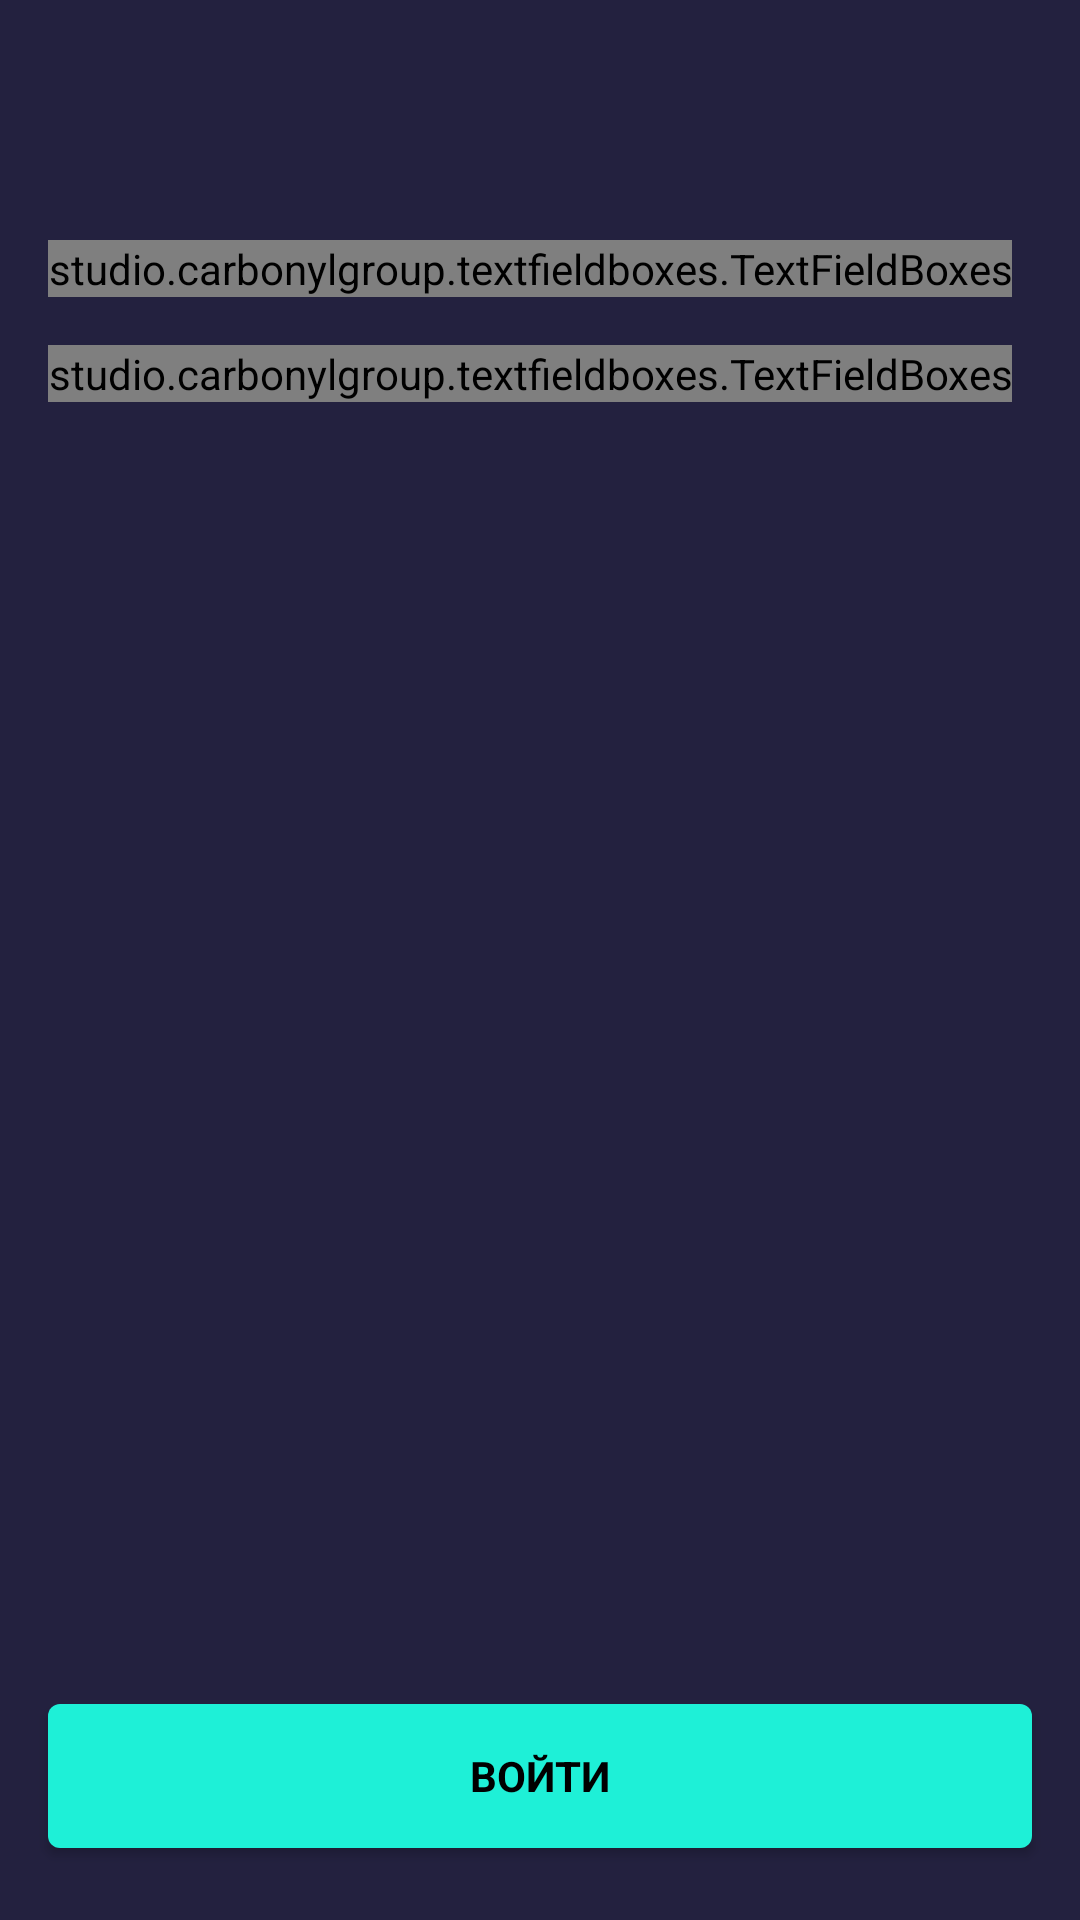

Produce the Android XML layout that renders to this screen, including the resource entries it uses.
<!-- AndroidManifest.xml: application theme AppTheme -->
<!-- res/layout/login_activity.xml -->
<?xml version="1.0" encoding="utf-8"?>
<LinearLayout xmlns:android="http://schemas.android.com/apk/res/android"
    xmlns:tools="http://schemas.android.com/tools"
    android:layout_width="match_parent"
    android:layout_height="match_parent"
    xmlns:app="http://schemas.android.com/apk/res-auto"
    android:background="@color/backgroundColor"
    android:orientation="vertical"
    tools:context=".login.LoginActivity">

    <LinearLayout
        android:layout_width="wrap_content"
        android:layout_height="wrap_content"
        android:layout_marginLeft="16dp"
        android:layout_marginTop="80dp"
        android:layout_marginRight="16dp"
        android:orientation="vertical">

        <studio.carbonylgroup.textfieldboxes.TextFieldBoxes
            android:id="@+id/login_field_box"
            android:layout_width="match_parent"
            android:layout_height="wrap_content"
            android:layout_marginBottom="16dp"
            app:labelText="@string/login_text"
            app:panelBackgroundColor="@color/backgroundBrighterColor"
            app:primaryColor="@color/activeColor"
            app:secondaryColor="@color/inactiveColor"
            app:errorColor="@color/errorColor">

            <studio.carbonylgroup.textfieldboxes.ExtendedEditText
                android:id="@+id/login_edit_text"
                android:layout_width="match_parent"
                android:layout_height="wrap_content"
                android:textColor="@color/inactiveColor"
                android:inputType="phone"
                app:prefix="+7 "
                app:prefixTextColor="@color/inactiveColor"/>

        </studio.carbonylgroup.textfieldboxes.TextFieldBoxes>

        <studio.carbonylgroup.textfieldboxes.TextFieldBoxes
            android:id="@+id/password_field_box"
            android:layout_width="match_parent"
            android:layout_height="wrap_content"
            app:labelText="@string/password_text"
            app:helperText="@string/password_info_text"
            app:panelBackgroundColor="@color/backgroundBrighterColor"
            app:primaryColor="@color/activeColor"
            app:secondaryColor="@color/inactiveColor"
            app:helperTextColor="@color/inactiveColor"
            app:errorColor="@color/errorColor"
            app:endIcon="@drawable/ic_eye">

            <studio.carbonylgroup.textfieldboxes.ExtendedEditText
                android:id="@+id/password_edit_text"
                android:layout_width="match_parent"
                android:layout_height="wrap_content"
                android:textColor="@color/inactiveColor"
                android:inputType="textPassword"/>

        </studio.carbonylgroup.textfieldboxes.TextFieldBoxes>
    </LinearLayout>

    <FrameLayout
        android:layout_width="match_parent"
        android:layout_height="match_parent"
        android:orientation="horizontal">

        <Button
            android:id="@+id/login_button"
            android:layout_width="match_parent"
            android:layout_height="wrap_content"
            style="@style/AppTheme.Button"
            android:text="@string/enter_button_text" />

        <ProgressBar
            android:id="@+id/progress_bar"
            android:layout_height="32dp"
            android:layout_width="32dp"
            android:theme="@style/AppTheme.ProgressBar"
            android:layout_gravity="center|bottom"
            android:layout_marginBottom="32dp"
            android:visibility="gone" />
    </FrameLayout>
</LinearLayout>
<!-- resources referenced by this layout -->
<resources>
  <color name="activeColor">#1EF0D7</color>
  <color name="backgroundBrighterColor">#2E2C49</color>
  <color name="backgroundColor">#23213F</color>
  <color name="errorColor">#FF575D</color>
  <color name="inactiveColor">@android:color/white</color>
  <!-- drawable ic_eye (drawable) -->
  <vector android:height="15dp" android:viewportHeight="16"
      android:viewportWidth="22" android:width="22dp" xmlns:android="http://schemas.android.com/apk/res/android">
      <path android:fillColor="#1EF0D7" android:pathData="M11,0.5C6,0.5 1.73,3.61 0,8C1.73,12.39 6,15.5 11,15.5C16,15.5 20.27,12.39 22,8C20.27,3.61 16,0.5 11,0.5ZM11,13C8.24,13 6,10.76 6,8C6,5.24 8.24,3 11,3C13.76,3 16,5.24 16,8C16,10.76 13.76,13 11,13ZM11,5C9.34,5 8,6.34 8,8C8,9.66 9.34,11 11,11C12.66,11 14,9.66 14,8C14,6.34 12.66,5 11,5Z"/>
  </vector>
  <string name="enter_button_text">Войти</string>
  <string name="login_text">Логин</string>
  <string name="password_info_text">Пароль должен содержать 6 символов</string>
  <string name="password_text">Пароль</string>
  <style name="AppTheme.Button" parent="@android:style/Widget.Button">
          <item name="android:background">@drawable/login_button</item>
          <item name="android:layout_marginLeft">16dp</item>
          <item name="android:layout_marginRight">16dp</item>
          <item name="android:layout_marginBottom">24dp</item>
          <item name="android:layout_gravity">bottom</item>
          <item name="android:textAllCaps">true</item>
          <item name="android:textStyle">bold</item>
      </style>
  <style name="AppTheme.ProgressBar">
          <item name="colorAccent">@color/backgroundColor</item>
          <item name="android:indeterminate">false</item>
      </style>
  <style name="AppTheme" parent="Theme.AppCompat.DayNight.NoActionBar">
          // фикс для экранов с челкой
          <item name="android:fitsSystemWindows">true</item>
  
          <item name="colorPrimaryDark">@color/backgroundColor</item>
  
          <item name="android:windowContentTransitions" tools:targetApi="lollipop">true</item>
      </style>
  <!-- drawable login_button (drawable) -->
  <?xml version="1.0" encoding="utf-8"?>
  <ripple xmlns:android="http://schemas.android.com/apk/res/android"
      xmlns:tools="http://schemas.android.com/tools"
      android:color="@color/backgroundColor"
      tools:targetApi="lollipop">
      <item android:id="@android:id/mask">
          <shape android:shape="rectangle">
              <solid android:color="@color/backgroundBrighterColor" />
              <corners android:radius="@dimen/corner_radius" />
          </shape>
      </item>
  
      <item android:id="@android:id/background">
          <shape>
              <solid android:color="@color/activeColor"/>
              <corners android:radius="4dp"/>
          </shape>
      </item>
  </ripple>
</resources>
